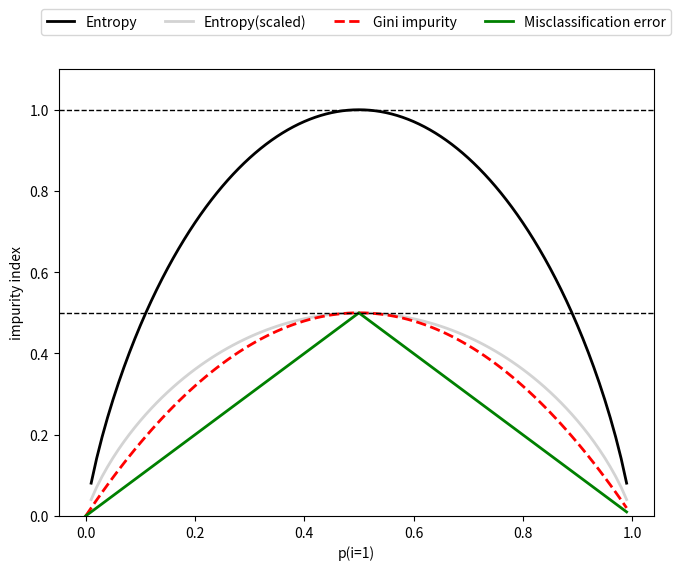

Python code for this plot: (Note: this script raises an exception after producing the figure.)
import matplotlib.pyplot as plt
import numpy as np
import os

def gini(p):
    return (p)*(1-(p)) +(1-p)*(1-(1-p))


def entropy(p):
    return -p*np.log2(p) - (1- p)*np.log2((1-p))

def errors(p):
    return 1 - np.max([p, 1-p])

def get_base_dir(path):
    result = os.path.dirname(os.path.abspath(__file__))+'/'+path;
    if not os.path.exists(result):
        os.makedirs(result)
    return result

if __name__ == '__main__':
    x = np.arange(0.0, 1.0, 0.01)
    ent = [entropy(p) if p !=0 else None for p in x]
    sc_ent = [e*0.5 if e else None for e in ent]
    err = [errors(i) for i in x]

    fig = plt.figure()
    ax = plt.subplot(111)

    for i, lab, ls, c in zip([ent, sc_ent, gini(x), err]
        ,['Entropy', 'Entropy(scaled)', 'Gini impurity', 'Misclassification error']
        ,['-','-','--','-']
        ,['black','lightgray','red','green','cyan']
    ):
        line = ax.plot(x, i, label= lab, linestyle=ls, lw= 2, color=c)

    ax.legend(loc='upper center', bbox_to_anchor=(0.5, 1.15), ncol=5, fancybox=True, shadow=False)
    ax.axhline(y=0.5, linewidth=1, color='k', linestyle='--')
    ax.axhline(y=1.0, linewidth=1, color='k', linestyle='--')
    
    plt.ylim([0, 1.1])
    plt.xlabel('p(i=1)')
    plt.ylabel('impurity index')
    plt.tight_layout()
    figure = plt.gcf()
    figure.set_size_inches(8, 6)
    plt.savefig(get_base_dir('images')+'/impurity_creteria.png', dpi = 300)
    plt.show()
    plt.close()
